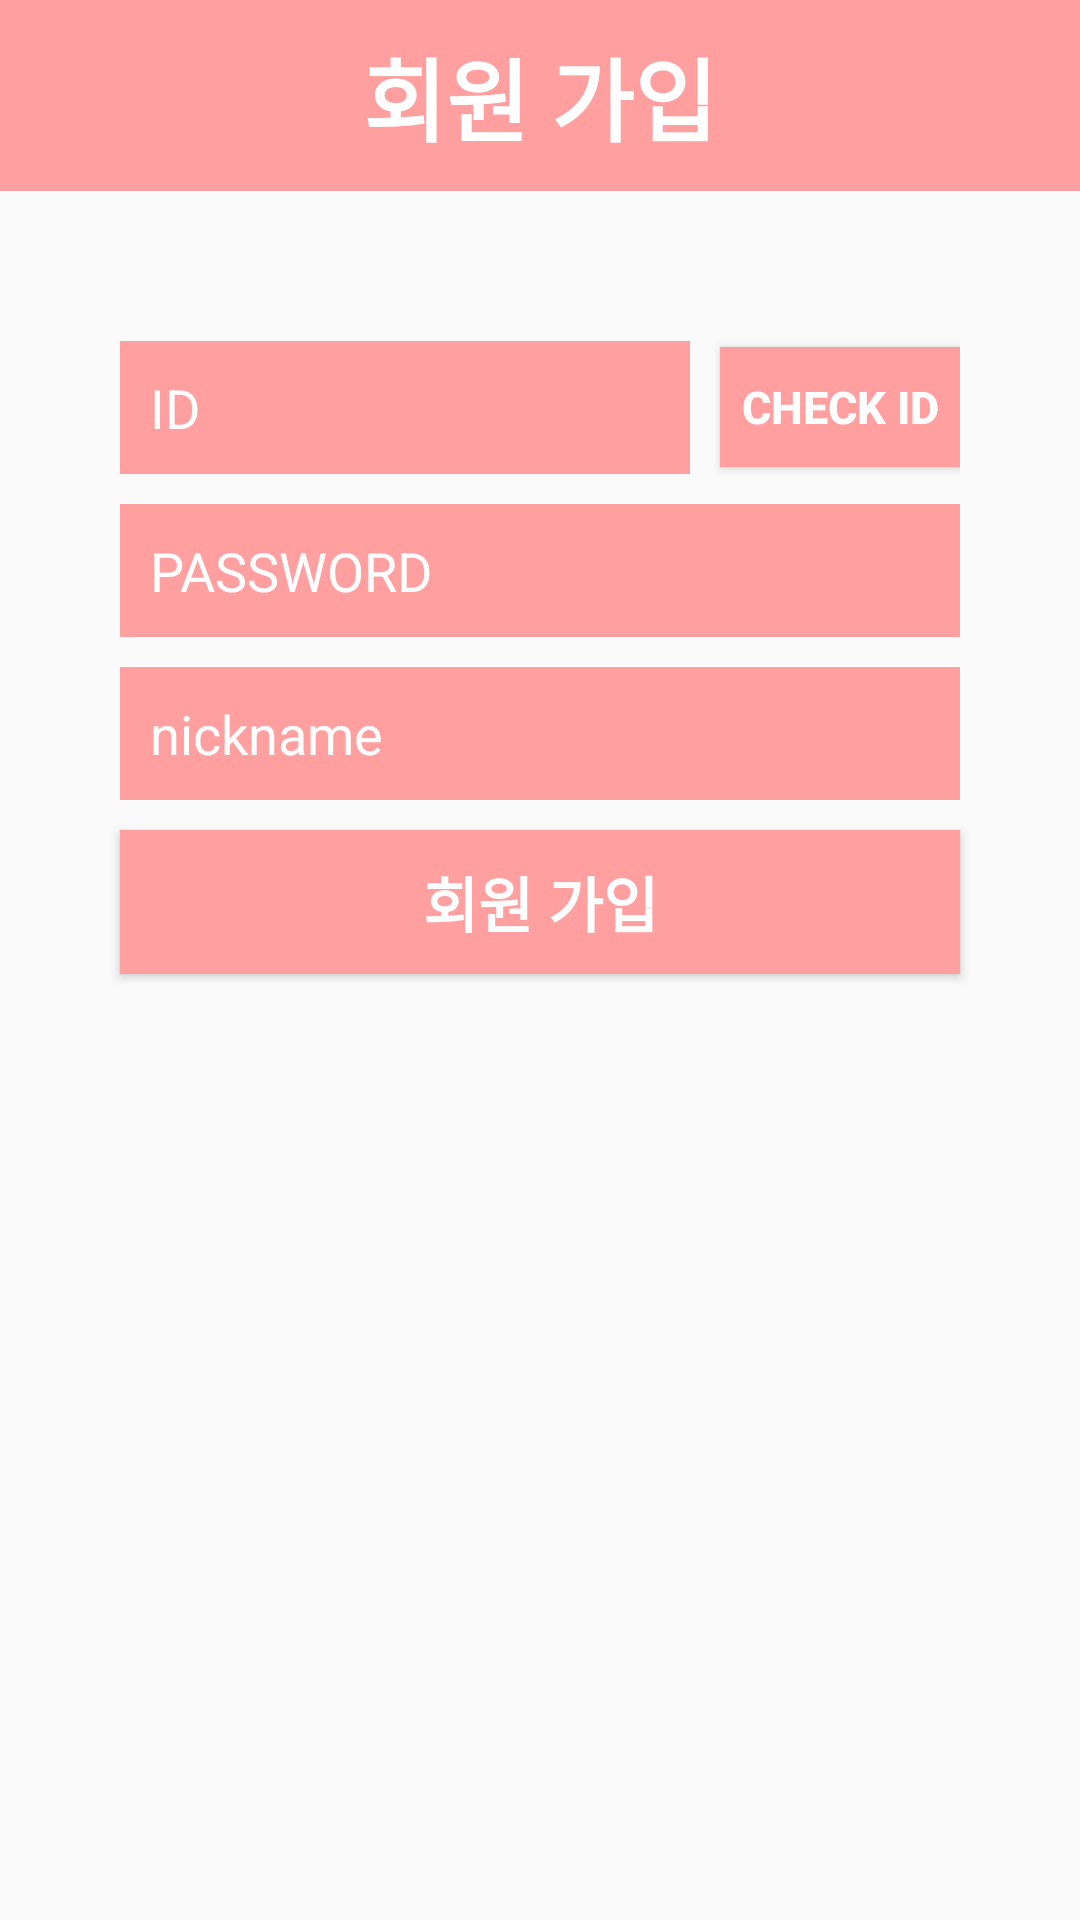

Layout XML and referenced resources for this Android screen:
<!-- AndroidManifest.xml: application theme myTheme -->
<!-- res/layout/activity_register.xml -->
<?xml version="1.0" encoding="utf-8"?>
<LinearLayout xmlns:android="http://schemas.android.com/apk/res/android"
    xmlns:app="http://schemas.android.com/apk/res-auto"
    xmlns:tools="http://schemas.android.com/tools"
    android:layout_width="match_parent"
    android:layout_height="match_parent"
    android:orientation="vertical"
    tools:context="com.example.loginactivity.RegisterActivity">

    <LinearLayout
        android:layout_width="match_parent"
        android:layout_height="match_parent"
        android:orientation="vertical">
        <LinearLayout
            android:layout_width="match_parent"
            android:layout_height="wrap_content"
            android:orientation="vertical"
            android:background="#FF9F9F"
            >

            <TextView
                android:layout_width="wrap_content"
                android:layout_height="wrap_content"
                android:layout_gravity="center"
                android:text=" 회원 가입 "
                android:textColor="#ffffff"
                android:textSize="30dp"
                android:textStyle="bold"
                android:layout_marginTop="10dp"
                android:layout_marginBottom="10dp"
                />
        </LinearLayout>

        <LinearLayout
            android:layout_width="match_parent"
            android:layout_height="match_parent"
            android:orientation="vertical">

            <LinearLayout
                android:layout_width="280dp"
                android:layout_height="wrap_content"
                android:orientation="horizontal"
                android:layout_marginTop="50dp"
                android:layout_gravity="center"
                >

                <EditText
                    android:layout_width="190dp"
                    android:layout_height="wrap_content"
                    android:hint="ID"
                    android:layout_gravity="center"
                    android:padding="10dp"
                    android:textColor="#ffffff"
                    android:textColorHint="#ffffff"
                    android:id="@+id/idText"

                    android:layout_marginRight="10dp"
                    android:background="#FF9F9F"
                    />

                <Button
                    android:layout_width="80dp"
                    android:layout_height="40dp"
                    android:textSize="15dp"
                    android:textStyle="bold"
                    android:background="#FF9F9F"
                    android:text="Check ID"
                    android:layout_gravity="center"
                    android:id="@+id/validateButton"
                    android:textColor="#ffffff"/>


            </LinearLayout>

            <EditText
                android:inputType="textPassword"
                android:layout_width="280dp"
                android:layout_height="wrap_content"
                android:hint="PASSWORD"
                android:layout_gravity="center"
                android:padding="10dp"
                android:textColor="#ffffff"
                android:textColorHint="#ffffff"
                android:id="@+id/passwordText"

                android:layout_marginTop="10dp"
                android:background="#FF9F9F"
                />

            <EditText
                android:inputType="text"
                android:layout_width="280dp"
                android:layout_height="wrap_content"
                android:hint="nickname"
                android:layout_gravity="center"
                android:padding="10dp"
                android:textColor="#ffffff"
                android:textColorHint="#ffffff"
                android:id="@+id/emailText"

                android:layout_marginTop="10dp"
                android:background="#FF9F9F"
                />



            <Button
                android:layout_width="280dp"
                android:layout_height="wrap_content"
                android:textSize="20dp"
                android:textStyle="bold"
                android:textColor="#ffffff"
                android:background="#FF9F9F"
                android:text=" 회원 가입 "
                android:layout_marginTop="10dp"
                android:layout_gravity="center"
                android:id="@+id/registerButton"
                />


        </LinearLayout>

    </LinearLayout>



</LinearLayout>
<!-- resources referenced by this layout -->
<resources>
  <style name="myTheme" parent="Theme.AppCompat.Light.DarkActionBar">
          <item name="windowNoTitle">true</item>
          <item name="windowActionBar">false</item>
          <item name="android:windowFullscreen">true</item>
      </style>
</resources>
